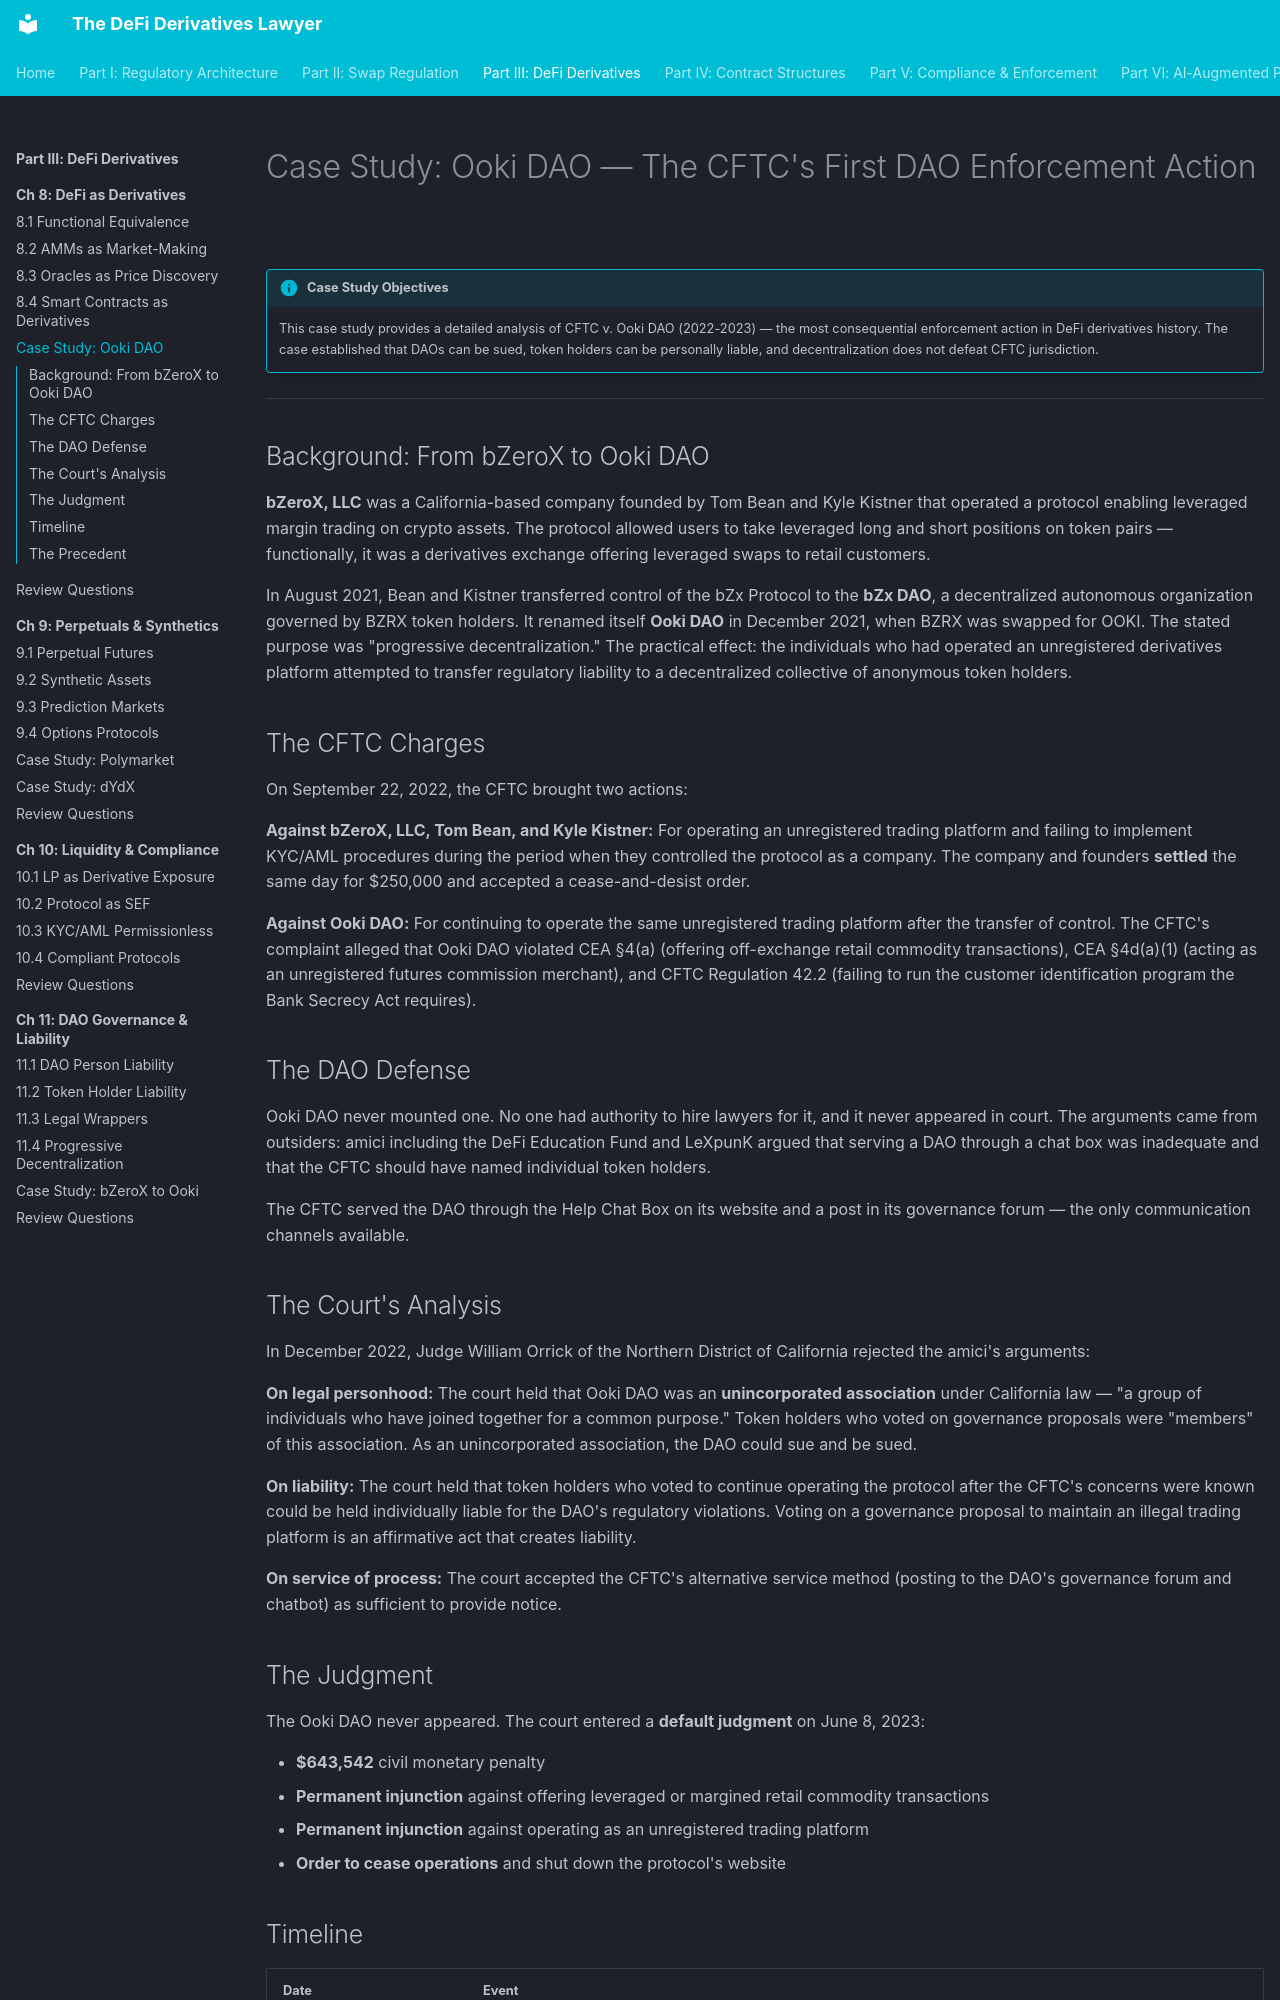

repository: Esoterics611/defi-derivatives-law · page: part-3-defi-derivatives/chapter-8-defi-as-derivatives/case-study-ooki-dao/index.html · generator: mkdocs

# Case Study: Ooki DAO — The CFTC's First DAO Enforcement Action

!!! info "Case Study Objectives"
    This case study provides a detailed analysis of CFTC v. Ooki DAO (2022-2023) — the most consequential enforcement action in DeFi derivatives history. The case established that DAOs can be sued, token holders can be personally liable, and decentralization does not defeat CFTC jurisdiction.

---

## Background: From bZeroX to Ooki DAO

**bZeroX, LLC** was a California-based company founded by Tom Bean and Kyle Kistner that operated a protocol enabling leveraged margin trading on crypto assets. The protocol allowed users to take leveraged long and short positions on token pairs — functionally, it was a derivatives exchange offering leveraged swaps to retail customers.

In August 2021, Bean and Kistner transferred control of the bZx Protocol to the **bZx DAO**, a decentralized autonomous organization governed by BZRX token holders. It renamed itself **Ooki DAO** in December 2021, when BZRX was swapped for OOKI. The stated purpose was "progressive decentralization." The practical effect: the individuals who had operated an unregistered derivatives platform attempted to transfer regulatory liability to a decentralized collective of anonymous token holders.

## The CFTC Charges

On September 22, 2022, the CFTC brought two actions:

**Against bZeroX, LLC, Tom Bean, and Kyle Kistner:** For operating an unregistered trading platform and failing to implement KYC/AML procedures during the period when they controlled the protocol as a company. The company and founders **settled** the same day for $250,000 and accepted a cease-and-desist order.

**Against Ooki DAO:** For continuing to operate the same unregistered trading platform after the transfer of control. The CFTC's complaint alleged that Ooki DAO violated CEA §4(a) (offering off-exchange retail commodity transactions), CEA §4d(a)(1) (acting as an unregistered futures commission merchant), and CFTC Regulation 42.2 (failing to run the customer identification program the Bank Secrecy Act requires).

## The DAO Defense

Ooki DAO never mounted one. No one had authority to hire lawyers for it, and it never appeared in court. The arguments came from outsiders: amici including the DeFi Education Fund and LeXpunK argued that serving a DAO through a chat box was inadequate and that the CFTC should have named individual token holders.

The CFTC served the DAO through the Help Chat Box on its website and a post in its governance forum — the only communication channels available.

## The Court's Analysis

In December 2022, Judge William Orrick of the Northern District of California rejected the amici's arguments:

**On legal personhood:** The court held that Ooki DAO was an **unincorporated association** under California law — "a group of individuals who have joined together for a common purpose." Token holders who voted on governance proposals were "members" of this association. As an unincorporated association, the DAO could sue and be sued.

**On liability:** The court held that token holders who voted to continue operating the protocol after the CFTC's concerns were known could be held individually liable for the DAO's regulatory violations. Voting on a governance proposal to maintain an illegal trading platform is an affirmative act that creates liability.

**On service of process:** The court accepted the CFTC's alternative service method (posting to the DAO's governance forum and chatbot) as sufficient to provide notice.

## The Judgment

The Ooki DAO never appeared. The court entered a **default judgment** on June 8, 2023:

- **$643,542** civil monetary penalty
- **Permanent injunction** against offering leveraged or margined retail commodity transactions
- **Permanent injunction** against operating as an unregistered trading platform
- **Order to cease operations** and shut down the protocol's website
